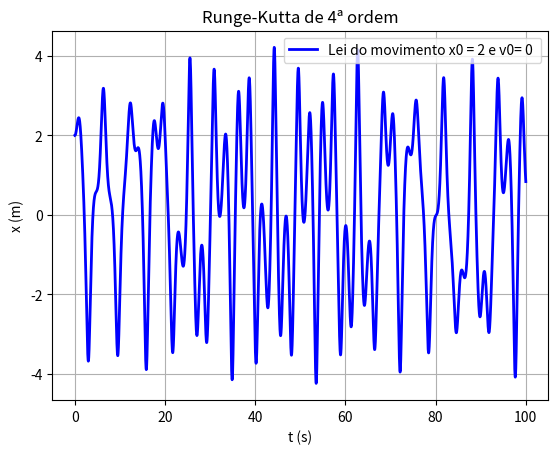

The script that saved this image:
# -*- coding: utf-8 -*-
"""
Created on Fri Jun 23 09:58:47 2023

@author: pedro
"""

#%% Importar libraries e diretorio para figuras

import matplotlib.pyplot as plt
import numpy as np
import sympy as sy
import os

dir_figs = './figures/'
if not os.path.exists(dir_figs): 
    os.mkdir(dir_figs)
    


#%% Função Runge-Kutta 4ª ordem (x,v)

def acelera(t,x,v):                     # Altera consoante o problema!
    F_x = - 4 * alpha * x**3           
    F_res = -b * v
    F_ext = F0 * np.cos(wf*t)
    return  (F_x + F_res + F_ext) / m

def rk4(t,x,vx,acelera,dt):
    """
    Integração numérica de equação diferencial de 2ª ordem:
    d2x/dt2 = ax(t,x,vx)    com dx/dt= vx    de valor inicial
    Erro global:  proporcional a dt**4
    acelera=dvx/dt=Força(t,x,vx)/massa      : acelera é uma FUNÇÃO
    input:  t = instante de tempo
            x(t) = posição
            vx(t) = velocidade
            dt = passo temporal
    output: xp = x(t+dt)
    vxp = vx(t+dt)
    """
    ax1=acelera(t,x,vx)
    c1v=ax1*dt
    c1x=vx*dt
    ax2=acelera(t+dt/2.,x+c1x/2.,vx+c1v/2.)
    c2v=ax2*dt
    c2x=(vx+c1v/2.)*dt # predicto:  vx(t+dt) * dt
    ax3=acelera(t+dt/2.,x+c2x/2.,vx+c2v/2.)
    c3v=ax3*dt
    c3x=(vx+c2v/2.)*dt
    ax4=acelera(t+dt,x+c3x,vx+c3v)
    c4v=ax4*dt
    c4x=(vx+c3v)*dt
     
    xp=x+(c1x+2.*c2x+2.*c3x+c4x)/6.
    vxp=vx+(c1v+2.*c2v+2.*c3v+c4v)/6.
    return xp,vxp


#%% Oscilador quartico (Complexo) - Função Runge-Kutta 4ª ordem (x,v)



t0 = 0
tf = 100
dt = 0.001
 
k = 1
alpha = 0.15
b = 0.02
F0 = 7.5
wf = 1.0

m = 1

g = 9.8

x0 = 2
v0 = 0

Nt = int(np.ceil((tf - t0) / dt) + 1)

t = np.linspace(t0, tf, Nt)


x = np.zeros((Nt,)) # np.zeros((Nt,2))  faria com 2 colunas
x[0] = x0 

v = np.zeros((Nt,))
v[0] = v0

a = np.zeros((Nt,))




# Método de Runge-Kutta de 4ª ordem
for i in range(Nt-1):
    x[i+1],v[i+1] = rk4(t[i], x[i],v[i],acelera,dt)
    


# Plotting

# Posicao

plt.plot(t, x, '-b', linewidth=2)


plt.xlabel('t (s)')
plt.ylabel('x (m)')
plt.title("Runge-Kutta de 4ª ordem")

plt.grid()

plt.legend([f'Lei do movimento x0 = {x0} e v0= {v0} '])



#%% Gravar em PNG 


plt.savefig(dir_figs+'ex2-a).png') # Save the graph in png

plt.show() 

# Abrir um separador com o grafico
# Tools > Preferences > IPython console > Graphics > Graphics Backend > Backend: Automatic
